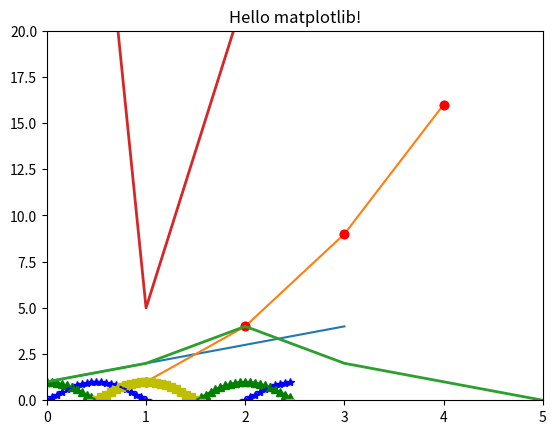
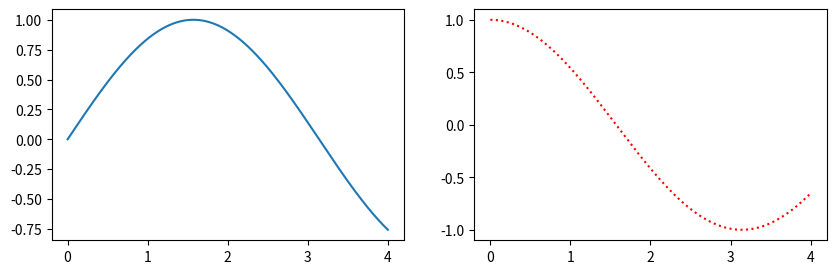
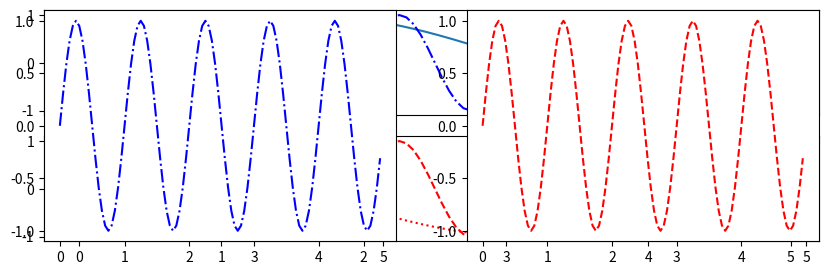

Reproduce these figures in Python, in order.
import matplotlib.pyplot as plt
import numpy as np
import math
import random

# [1,2,3,4] as Y values, [0,1,2,3] as X values
plt.plot([1,2,3,4])
plt.show()

# [1,2,3,4] as X values, [1,4,9,16] as Y values
plt.plot([1,2,3,4], [1,4,9,16])
plt.show()

# third argument 'ro' to plot red dot.
plt.plot([1,2,3,4], [1,4,9,16], 'ro')
plt.show()

# X axis form 0 - 5, Y axis from 0 - 20
plt.axis([0,5,0,20])
plt.title('Hello matplotlib!')
plt.plot([1,2,3,4], [1,4,9,16], 'ro')
plt.show()

# 0 - 2.5 step 0.05
t = np.arange(0, 2.5, 0.05)
y1 = np.sin(math.pi * t)
y2 = np.sin(math.pi * t + math.pi/2)
y3 = np.sin(math.pi * t - math.pi/2)
plt.plot(t,y1, 'b*', t, y2, 'g^', t, y3, 'ys')
plt.show()

plt.plot(t,y1, 'b--', t, y2, 'g', t, y3, 'y-.')
plt.show()

plt.plot([1,2,4,2,1,0,1,2,1,4], linewidth=2.0)
plt.show()

# add random value
data = random.sample(range(100), k=100)
plt.plot(data, linewidth=2.0)
plt.show()

# figure size = (1000, 300)
f = plt.figure(figsize=(10,3))
ax = f.add_subplot(121) # 121 is for setting the mode of subdivision and determines which is the current subplot.
ax2 = f.add_subplot(122) # 122 is for setting the mode of subdivision and determines which is the current subplot.
x = np.linspace(0,4,1000)
ax.plot(x, np.sin(x))
ax2.plot(x, np.cos(x), 'r:')
plt.show()

f = plt.figure(figsize=(10,3))
ax = f.add_subplot(211) # 211 is for setting the mode of subdivision and determines which is the current subplot.
ax2 = f.add_subplot(212) # 212 is for setting the mode of subdivision and determines which is the current subplot.
x = np.linspace(0,4,1000)
ax.plot(x, np.sin(x))
ax2.plot(x, np.cos(x), 'r:')
plt.show()

t = np.arange(0,5,0.05)
y1 = np.sin(2*np.pi*t)
y2 = np.sin(2*np.pi*t)
plt.subplot(211)
plt.plot(t, y1, 'b-.')
plt.subplot(212)
plt.plot(t, y2, 'r--')
plt.show()


plt.subplot(121)
plt.plot(t, y1, 'b-.')
plt.subplot(122)
plt.plot(t, y2, 'r--')
plt.show()